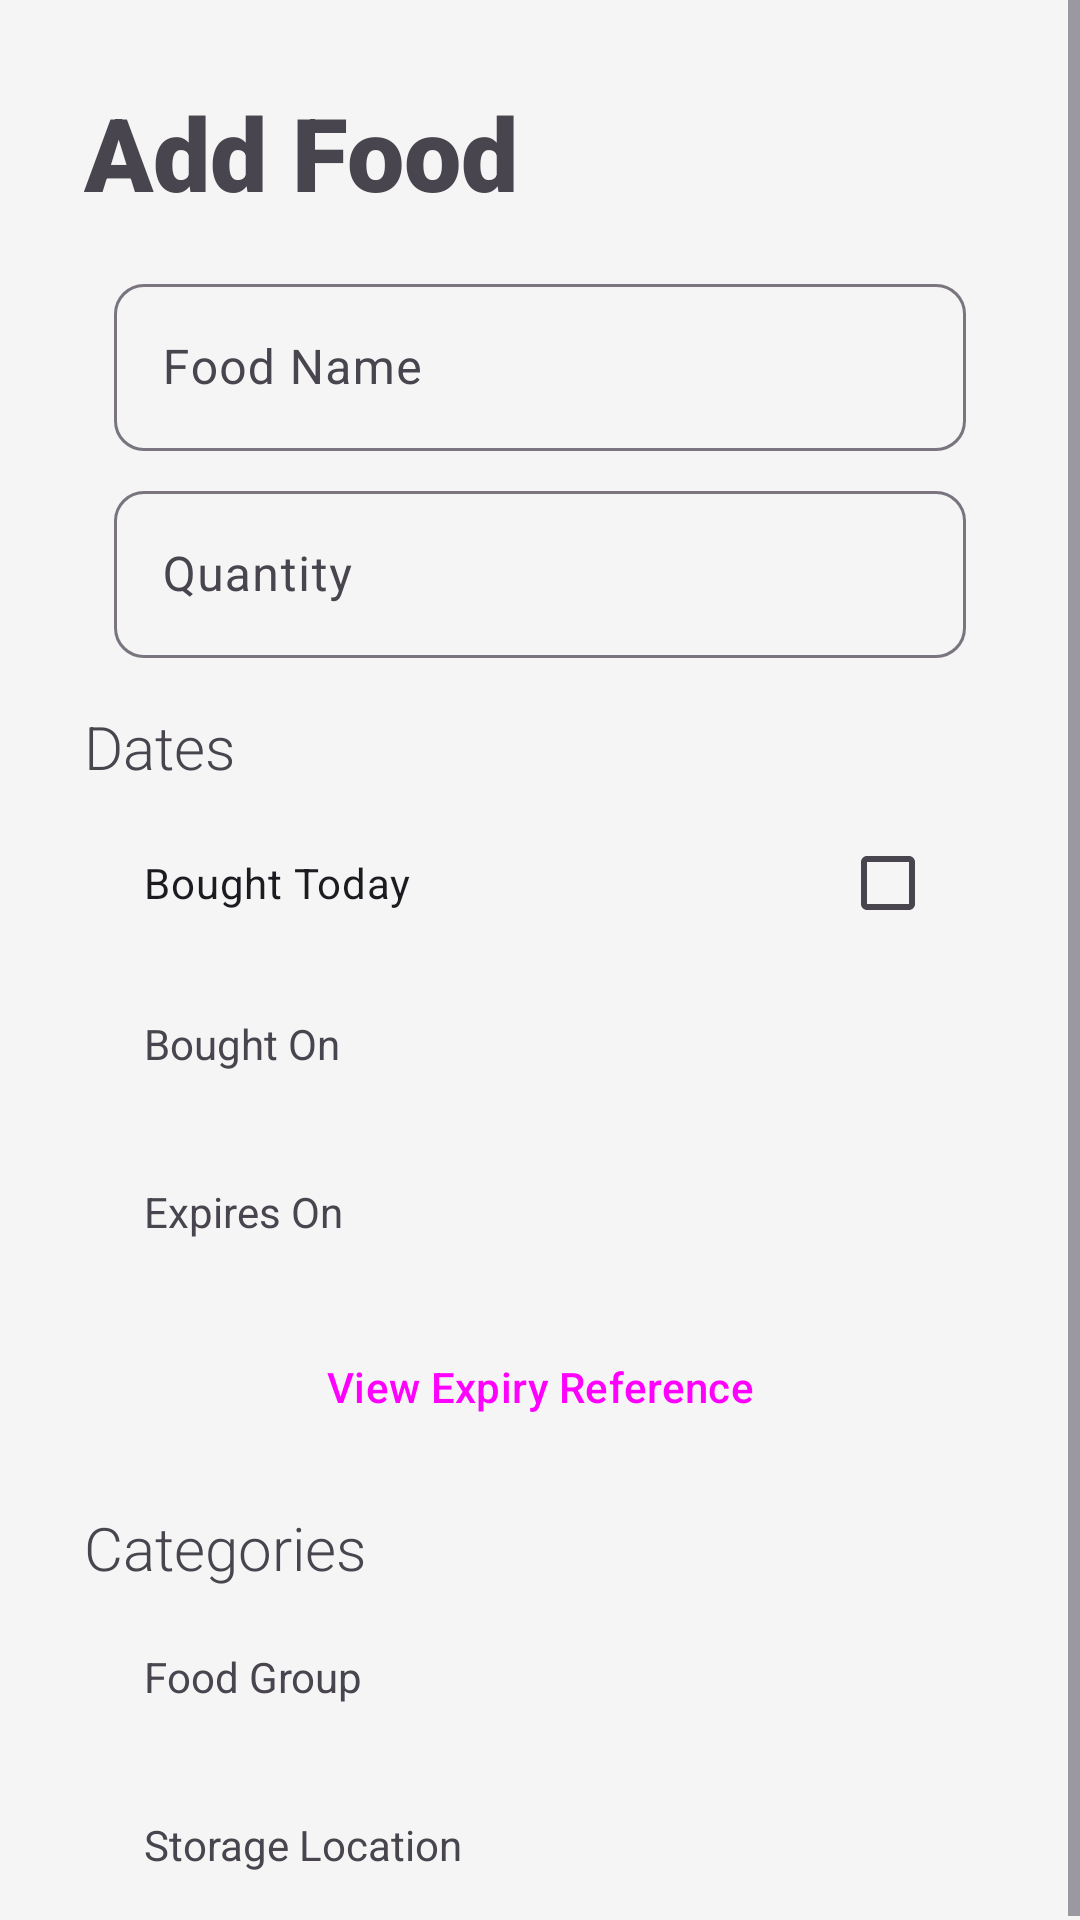

Here is an Android app screen rendered from its layout file. Give the layout XML and the strings, colors and styles it references.
<!-- AndroidManifest.xml: application theme Theme.MyKitchen -->
<!-- res/layout/add_item_alert_dialog.xml -->
<?xml version="1.0" encoding="utf-8"?>
<ScrollView xmlns:android="http://schemas.android.com/apk/res/android"
    xmlns:app="http://schemas.android.com/apk/res-auto"
    xmlns:tools="http://schemas.android.com/tools"
    android:layout_width="match_parent"
    android:layout_height="match_parent">

    <androidx.constraintlayout.widget.ConstraintLayout
        android:id="@+id/main"
        android:layout_width="match_parent"
        android:layout_height="wrap_content">

        <TextView
            android:id="@+id/add_food_lbl"
            android:layout_width="wrap_content"
            android:layout_height="wrap_content"
            android:layout_marginStart="28dp"
            android:layout_marginTop="28dp"
            android:fontFamily="sans-serif-black"
            android:text="@string/add_food_lbl"
            android:textSize="34sp"
            app:layout_constraintStart_toStartOf="parent"
            app:layout_constraintTop_toTopOf="parent" />

        <com.google.android.material.textfield.TextInputLayout
            android:id="@+id/food_name_edit_text_container"
            android:layout_width="match_parent"
            android:layout_height="wrap_content"
            android:layout_marginStart="38dp"
            android:layout_marginTop="16dp"
            android:layout_marginEnd="38dp"
            android:layout_marginBottom="8dp"
            android:ems="10"
            android:hint="@string/food_name"
            app:boxCornerRadiusBottomEnd="10dp"
            app:boxCornerRadiusBottomStart="10dp"
            app:boxCornerRadiusTopEnd="10dp"
            app:boxCornerRadiusTopStart="10dp"
            app:layout_constraintBottom_toTopOf="@+id/quantity_edit_text_container"
            app:layout_constraintEnd_toEndOf="parent"
            app:layout_constraintStart_toStartOf="parent"
            app:layout_constraintTop_toBottomOf="@+id/add_food_lbl">

            <com.google.android.material.textfield.TextInputEditText
                android:id="@+id/food_name_edit_text"
                android:layout_width="match_parent"
                android:layout_height="wrap_content"
                android:singleLine="true"
                android:inputType="text"/>
        </com.google.android.material.textfield.TextInputLayout>

        <CheckBox
            android:id="@+id/bought_today_checkbox"
            android:layout_width="0dp"
            android:layout_height="wrap_content"
            android:layout_marginStart="48dp"
            android:layout_marginEnd="48dp"
            android:layout_marginBottom="8dp"
            android:layoutDirection="rtl"
            android:text="@string/bought_today_checkbox"
            app:layout_constraintBottom_toTopOf="@+id/bought_on_btn"
            app:layout_constraintEnd_toEndOf="parent"
            app:layout_constraintHorizontal_bias="0.5"
            app:layout_constraintStart_toStartOf="parent"
            app:layout_constraintTop_toBottomOf="@+id/dates_lbl" />

        <TextView
            android:id="@+id/dates_lbl"
            android:layout_width="wrap_content"
            android:layout_height="wrap_content"
            android:layout_marginStart="28dp"
            android:layout_marginBottom="8dp"
            android:fontFamily="sans-serif-light"
            android:text="@string/dates_lbl"
            android:textSize="20sp"
            app:layout_constraintBottom_toTopOf="@+id/bought_today_checkbox"
            app:layout_constraintStart_toStartOf="parent"
            app:layout_constraintTop_toBottomOf="@+id/quantity_edit_text_container" />

        <TextView
            android:id="@+id/bought_on_lbl"
            android:layout_width="wrap_content"
            android:layout_height="wrap_content"
            android:layout_marginStart="48dp"
            android:layout_marginTop="12dp"
            android:text="@string/bought_on_lbl"
            app:layout_constraintStart_toStartOf="parent"
            app:layout_constraintTop_toTopOf="@+id/bought_on_btn" />

        <TextView
            android:id="@+id/expires_on_lbl"
            android:layout_width="wrap_content"
            android:layout_height="wrap_content"
            android:layout_marginStart="48dp"
            android:layout_marginTop="12dp"
            android:text="@string/expires_on_lbl"
            app:layout_constraintStart_toStartOf="parent"
            app:layout_constraintTop_toTopOf="@+id/expires_on_btn" />

        <Button
            android:id="@+id/expires_on_btn"
            style="@style/Widget.Material3.Button.ElevatedButton"
            android:layout_width="wrap_content"
            android:layout_height="wrap_content"
            android:layout_marginEnd="48dp"
            android:layout_marginBottom="8dp"
            app:cornerRadius="10dp"
            app:layout_constraintBottom_toTopOf="@+id/expire_ref_btn"
            app:layout_constraintEnd_toEndOf="parent"
            app:layout_constraintTop_toBottomOf="@+id/bought_on_btn" />

        <Button
            android:id="@+id/bought_on_btn"
            style="@style/Widget.Material3.Button.ElevatedButton"
            android:layout_width="wrap_content"
            android:layout_height="wrap_content"
            android:layout_marginEnd="48dp"
            android:layout_marginBottom="8dp"
            app:cornerRadius="10dp"
            app:layout_constraintBottom_toTopOf="@+id/expires_on_btn"
            app:layout_constraintEnd_toEndOf="parent"
            app:layout_constraintTop_toBottomOf="@+id/bought_today_checkbox" />

        <TextView
            android:id="@+id/categories_lbl"
            android:layout_width="wrap_content"
            android:layout_height="wrap_content"
            android:layout_marginStart="28dp"
            android:layout_marginBottom="8dp"
            android:fontFamily="sans-serif-light"
            android:text="@string/categories_lbl"
            android:textSize="20sp"
            app:layout_constraintBottom_toTopOf="@+id/food_gp_btn"
            app:layout_constraintStart_toStartOf="parent"
            app:layout_constraintTop_toBottomOf="@+id/expire_ref_btn" />

        <Button
            android:id="@+id/food_gp_btn"
            style="@style/Widget.Material3.Button.ElevatedButton"
            android:layout_width="wrap_content"
            android:layout_height="wrap_content"
            android:layout_marginEnd="48dp"
            android:layout_marginBottom="8dp"
            app:cornerRadius="10dp"
            app:layout_constraintBottom_toTopOf="@+id/storage_loc_btn"
            app:layout_constraintEnd_toEndOf="parent"
            app:layout_constraintTop_toBottomOf="@+id/categories_lbl" />

        <Button
            android:id="@+id/storage_loc_btn"
            style="@style/Widget.Material3.Button.ElevatedButton"
            android:layout_width="wrap_content"
            android:layout_height="wrap_content"
            android:layout_marginEnd="48dp"
            app:cornerRadius="10dp"
            app:layout_constraintBottom_toBottomOf="parent"
            app:layout_constraintEnd_toEndOf="parent"
            app:layout_constraintTop_toBottomOf="@+id/food_gp_btn" />

        <TextView
            android:id="@+id/textView4"
            android:layout_width="wrap_content"
            android:layout_height="wrap_content"
            android:layout_marginStart="48dp"
            android:layout_marginTop="12dp"
            android:text="@string/food_gp_lbl"
            app:layout_constraintStart_toStartOf="parent"
            app:layout_constraintTop_toTopOf="@+id/food_gp_btn" />

        <TextView
            android:id="@+id/textView6"
            android:layout_width="wrap_content"
            android:layout_height="wrap_content"
            android:layout_marginStart="48dp"
            android:layout_marginTop="12dp"
            android:text="@string/storage_loc_lbl"
            app:layout_constraintStart_toStartOf="parent"
            app:layout_constraintTop_toTopOf="@+id/storage_loc_btn" />

        <com.google.android.material.textfield.TextInputLayout
            android:id="@+id/quantity_edit_text_container"
            android:layout_width="match_parent"
            android:layout_height="wrap_content"
            android:layout_marginStart="38dp"
            android:layout_marginEnd="38dp"
            android:layout_marginBottom="16dp"
            android:ems="10"
            android:hint="@string/quantity"
            app:boxCornerRadiusBottomEnd="10dp"
            app:boxCornerRadiusBottomStart="10dp"
            app:boxCornerRadiusTopEnd="10dp"
            app:boxCornerRadiusTopStart="10dp"
            app:layout_constraintBottom_toTopOf="@+id/dates_lbl"
            app:layout_constraintEnd_toEndOf="parent"
            app:layout_constraintStart_toStartOf="parent"
            app:layout_constraintTop_toBottomOf="@+id/food_name_edit_text_container">

            <com.google.android.material.textfield.TextInputEditText
                android:id="@+id/quantity_edit_text"
                android:layout_width="match_parent"
                android:layout_height="wrap_content"
                android:singleLine="true"
                android:inputType="number" />
        </com.google.android.material.textfield.TextInputLayout>

        <Button
            android:id="@+id/expire_ref_btn"
            style="@style/Widget.Material3.Button.OutlinedButton"
            android:layout_width="0dp"
            android:layout_height="wrap_content"
            android:layout_marginStart="48dp"
            android:layout_marginEnd="48dp"
            android:layout_marginBottom="16dp"
            android:text="View Expiry Reference"
            app:cornerRadius="10dp"
            app:layout_constraintBottom_toTopOf="@id/categories_lbl"
            app:layout_constraintEnd_toEndOf="parent"
            app:layout_constraintStart_toStartOf="parent"
            app:layout_constraintTop_toBottomOf="@id/expires_on_btn" />

    </androidx.constraintlayout.widget.ConstraintLayout>
</ScrollView>
<!-- resources referenced by this layout -->
<resources>
  <string name="add_food_lbl">Add Food</string>
  <string name="bought_on_lbl">Bought On</string>
  <string name="bought_today_checkbox">Bought Today</string>
  <string name="categories_lbl">Categories</string>
  <string name="dates_lbl">Dates</string>
  <string name="expires_on_lbl">Expires On</string>
  <string name="food_gp_lbl">Food Group</string>
  <string name="food_name">Food Name</string>
  <string name="quantity">Quantity</string>
  <string name="storage_loc_lbl">Storage Location</string>
  <style name="Theme.MyKitchen" parent="Base.Theme.MyKitchen" />
  <style name="Base.Theme.MyKitchen" parent="Theme.Material3.DayNight.NoActionBar">
          
          
          
          <item name="colorPrimary">@color/primary</item>
          <item name="colorPrimaryVariant">@color/primary_variant</item>
          <item name="colorOnPrimary">@color/on_primary</item>
          
          <item name="colorSecondary">@color/secondary</item>
          <item name="colorSecondaryVariant">@color/secondary_variant</item>
          <item name="colorOnSecondary">@color/on_secondary</item>
          
          <item name="android:statusBarColor" tools:targetApi="l">@color/primary_variant</item>
          
          <item name="android:colorBackground">@color/background</item>
          <item name="colorOnBackground">@color/on_background</item>
          <item name="colorSurface">@color/surface</item>
          <item name="colorOnSurface">@color/on_surface</item>
          <item name="colorError">@color/error</item>
          <item name="colorOnError">@color/on_error</item>
      </style>
  <color name="primary">#6200EE</color>
  <color name="primary_variant">#3700B3</color>
  <color name="on_primary">#FFFFFF</color>
  <color name="secondary">#03DAC6</color>
  <color name="secondary_variant">#018786</color>
  <color name="on_secondary">#FFFFFF</color>
  <color name="background">#F5F5F5</color>
  <color name="on_background">#000000</color>
  <color name="surface">#FFFFFF</color>
  <color name="on_surface">#000000</color>
  <color name="error">#FF4444</color>
  <color name="on_error">#FFFFFF</color>
</resources>
